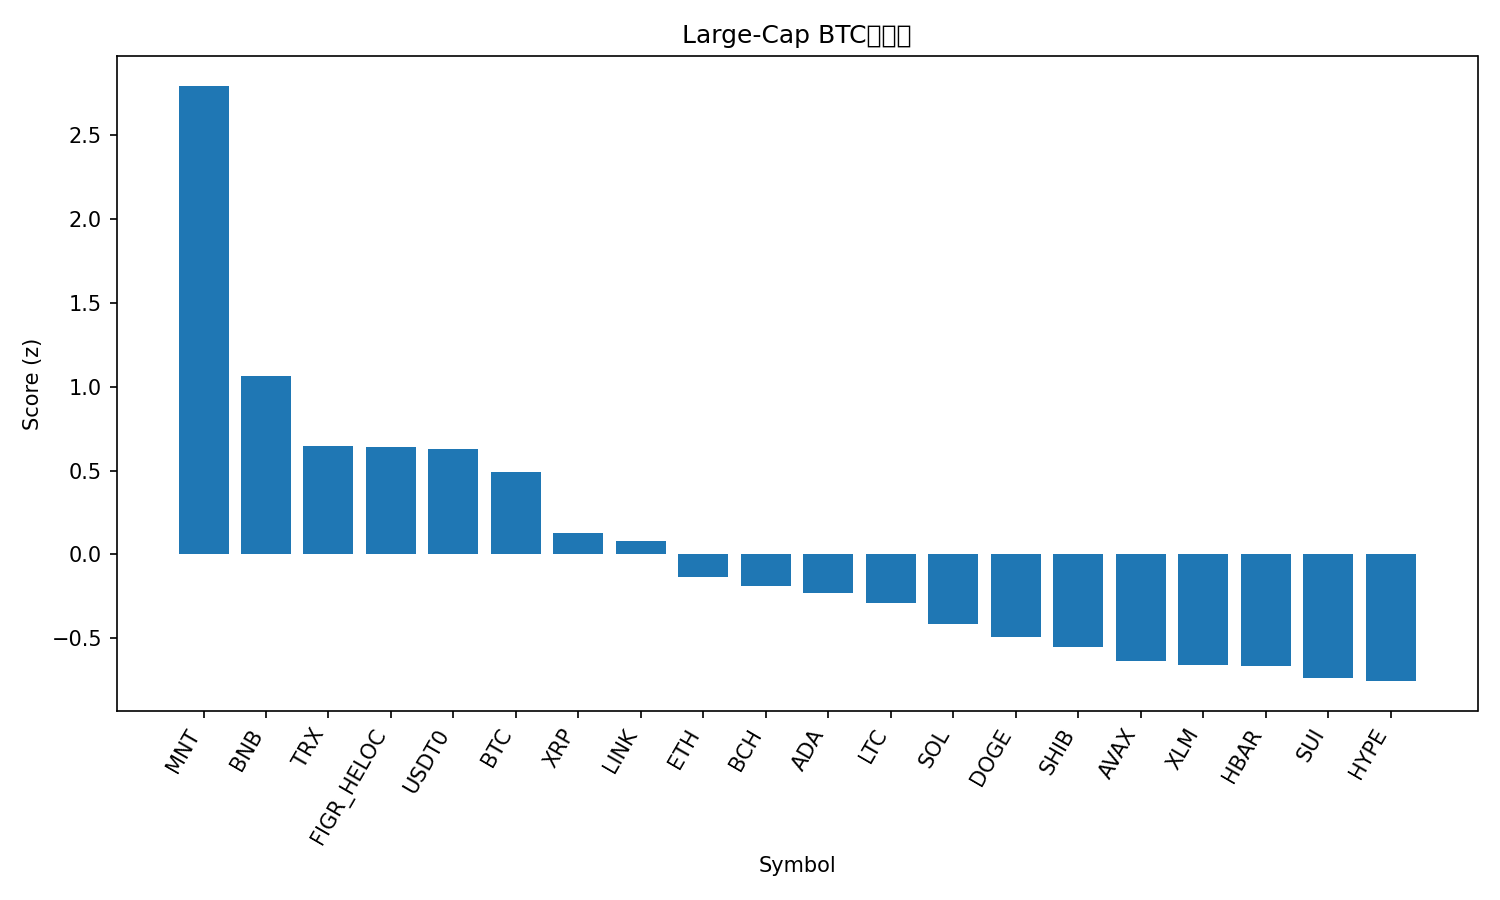

The file beside this chart, header and first rows:
rank, name, symbol, price_btc, price_usd, pct_1h_btc, pct_24h_btc, pct_7d_btc, market_cap_rank, market_cap_usd, volume_usd, score
1, Mantle, MNT, 1.984e-05, 2.44, 0.7811, 5.697, 25, 30, 7975635501, 513256870, 2.797
2, BNB, BNB, 0.0107, 1314, -0.09246, 2.598, 21.05, 3, 182906064926, 9498872601, 1.062
3, TRON, TRX, 2.75e-06, 0.3378, 0.289, -0.6658, -5.338, 10, 31978557795, 847418381, 0.6473
4, Figure Heloc, FIGR_HELOC, 8.11e-06, 0.9966, 0.1264, 1.21, -8.862, 17, 12863068924, 27721957, 0.6391
5, USDT0, USDT0, 8.14e-06, 0.9998, 0.07307, 1.225, -5.234, 32, 7727035738, 619806225, 0.6296
6, Bitcoin, BTC, 1.0, 122833, 0.0, 0.0, 0.0, 1, 2449573028013, 81838599517, 0.4892
7, XRP, XRP, 2.34e-05, 2.87, 0.07397, -1.995, -7.179, 5, 172044339522, 6865780303, 0.126
8, Chainlink, LINK, 0.0001793, 22.03, 0.05432, -2.195, -6.165, 15, 14936991676, 1099522215, 0.07892
9, Ethereum, ETH, 0.03654, 4488, -0.09122, -3.211, -0.8029, 2, 541510373092, 50666670659, -0.1354
10, Bitcoin Cash, BCH, 0.004706, 578.1, -0.2443, -1.094, -7.081, 23, 11529704881, 265039537, -0.1897
11, Cardano, ADA, 6.69e-06, 0.8216, -0.09617, -2.827, -6.463, 11, 30033095643, 1483939707, -0.2295
12, Litecoin, LTC, 0.000946, 116.2, -0.4931, -0.2196, -0.3515, 27, 8871784283, 639216285, -0.2911
13, Solana, SOL, 0.001799, 221, -0.2818, -2.762, -3.46, 6, 120777986912, 9016744053, -0.4178
14, Dogecoin, DOGE, 2.03e-06, 0.2491, -0.2779, -3.269, -3.219, 9, 37675020114, 3647280545, -0.4906
15, Shiba Inu, SHIB, 9.8966e-11, 1.216e-05, -0.2972, -3.116, -6.537, 33, 7166561716, 220737287, -0.5555
16, Avalanche, AVAX, 0.0002303, 28.29, -0.1492, -4.312, -12.84, 21, 11954490915, 1005704684, -0.6338
17, Stellar, XLM, 3.12e-06, 0.383, -0.3877, -3.115, -5.257, 20, 12249753812, 340448607, -0.6594
18, Hedera, HBAR, 1.77e-06, 0.2175, -0.4785, -2.077, -7.137, 25, 9225240625, 278288786, -0.6635
19, Sui, SUI, 2.818e-05, 3.46, -0.5434, -2.378, -3.609, 18, 12558442057, 1238946106, -0.7374
20, Hyperliquid, HYPE, 0.0003745, 46.01, -0.8927, 1.149, -6.957, 19, 12473790929, 512766010, -0.7565
21, Cronos, CRO, 1.64e-06, 0.2011, -0.7462, -0.6018, -4.368, 34, 7014953028, 52522038, -0.7698
